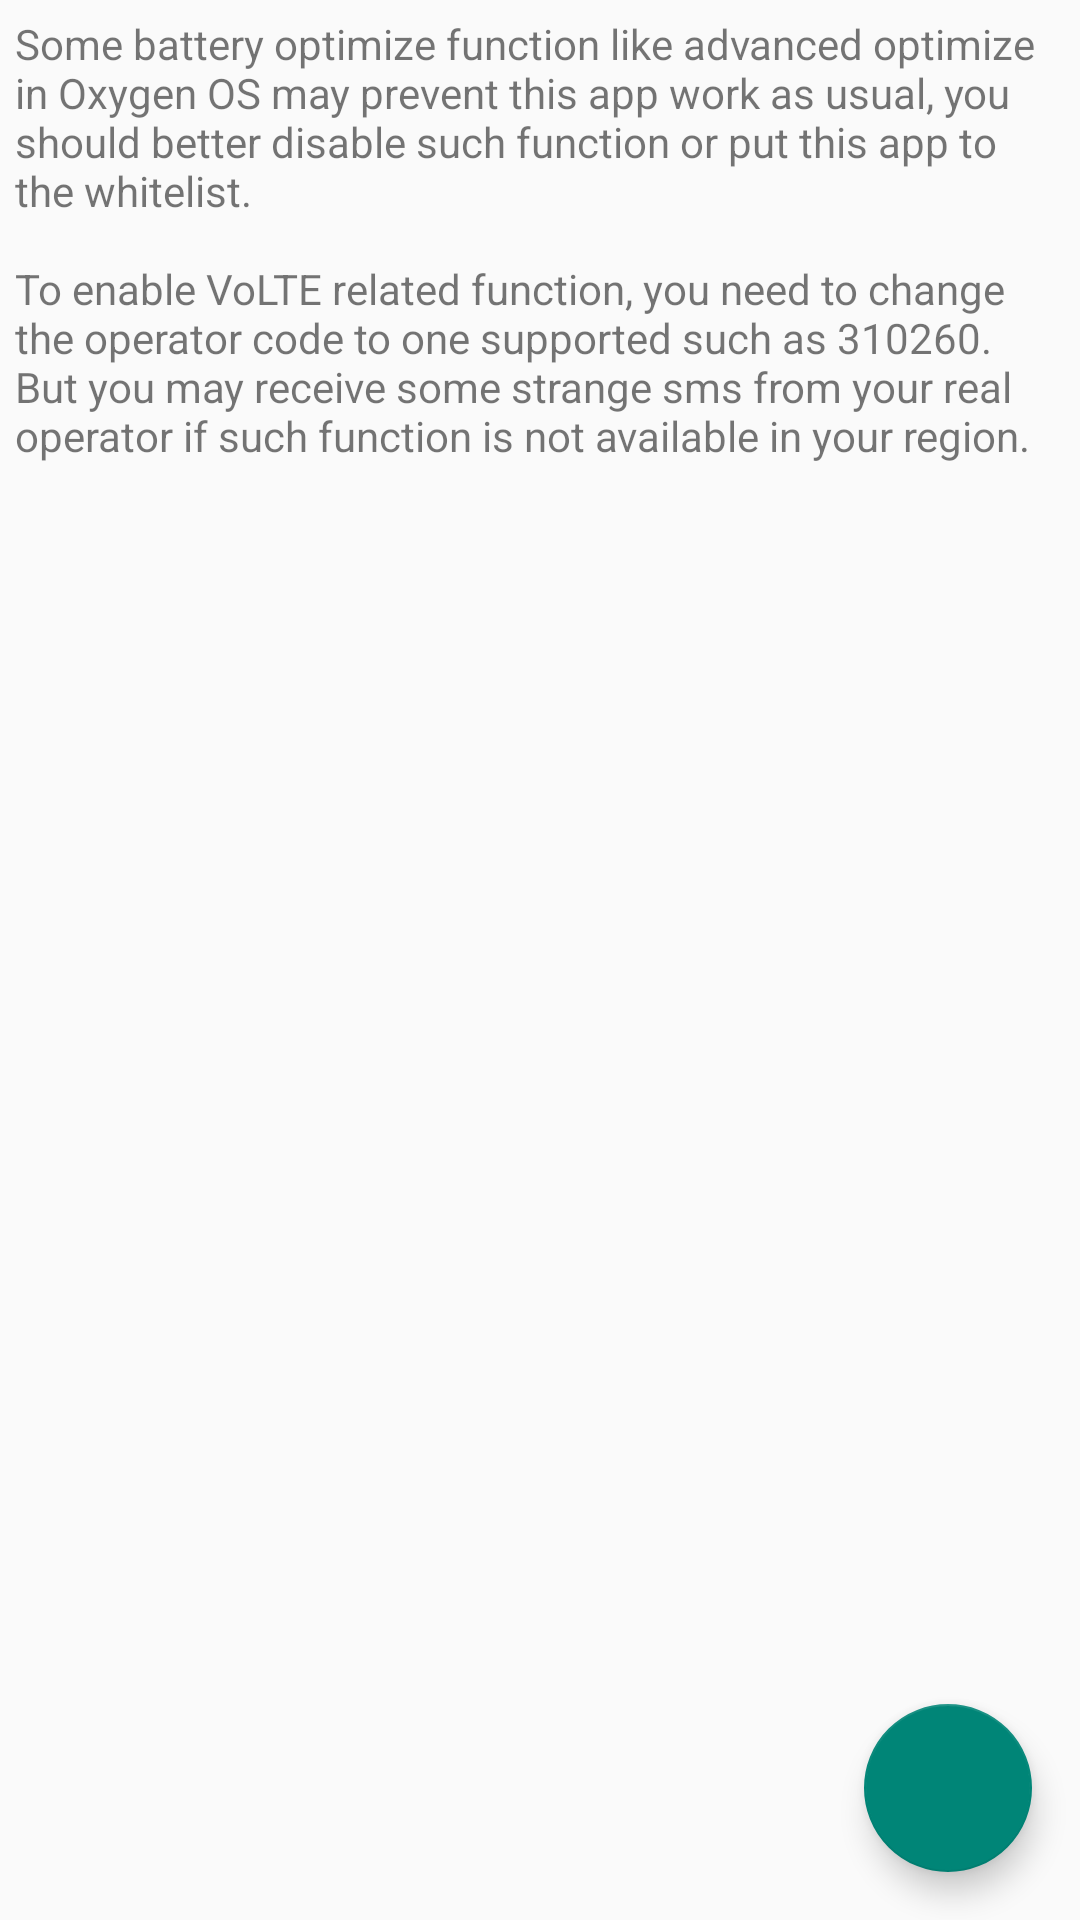

Produce the Android XML layout that renders to this screen, including the resource entries it uses.
<!-- AndroidManifest.xml: application theme AppTheme -->
<!-- res/layout/activity_setting.xml -->
<?xml version="1.0" encoding="utf-8"?>
<android.support.design.widget.CoordinatorLayout xmlns:android="http://schemas.android.com/apk/res/android"
    xmlns:app="http://schemas.android.com/apk/res-auto"
    xmlns:tools="http://schemas.android.com/tools"
    android:id="@+id/root_view"
    android:layout_width="match_parent"
    android:layout_height="match_parent"
    tools:context="com.ghostflying.locationreportenabler.SettingActivity">

    <ScrollView
        android:id="@+id/scrollView2"
        android:layout_width="match_parent"
        android:layout_height="match_parent">

        <LinearLayout
            android:id="@+id/container"
            android:layout_width="match_parent"
            android:layout_height="match_parent"
            android:orientation="vertical">

            <TextView
                android:layout_width="match_parent"
                android:layout_height="wrap_content"
                android:layout_marginTop="5dp"
                android:paddingEnd="5dp"
                android:paddingLeft="5dp"
                android:paddingRight="5dp"
                android:paddingStart="5dp"
                android:text="@string/tips" />
        </LinearLayout>
    </ScrollView>

    <android.support.design.widget.FloatingActionButton
        android:id="@+id/fab"
        android:layout_width="wrap_content"
        android:layout_height="wrap_content"
        android:src="@drawable/ic_keyboard_arrow_right_24dp"
        android:layout_margin="16dp"
        app:layout_anchor="@+id/scrollView2"
        app:layout_anchorGravity="right|bottom" />


</android.support.design.widget.CoordinatorLayout>
<!-- resources referenced by this layout -->
<resources>
  <string name="tips">Some battery optimize function like advanced optimize in Oxygen OS may prevent this app work as usual, you should
          better disable such function or put this app to the whitelist.\n\nTo enable VoLTE related function,
          you need to change the operator code to one supported such as 310260. But you may receive some strange
          sms from your real operator if such function is not available in your region.</string>
  <style name="AppTheme" parent="Base.Theme.AppCompat.Light.DarkActionBar">
          <item name="colorPrimary">#673AB7</item>
          <item name="colorPrimaryDark">#512DA8</item>
      </style>
</resources>
